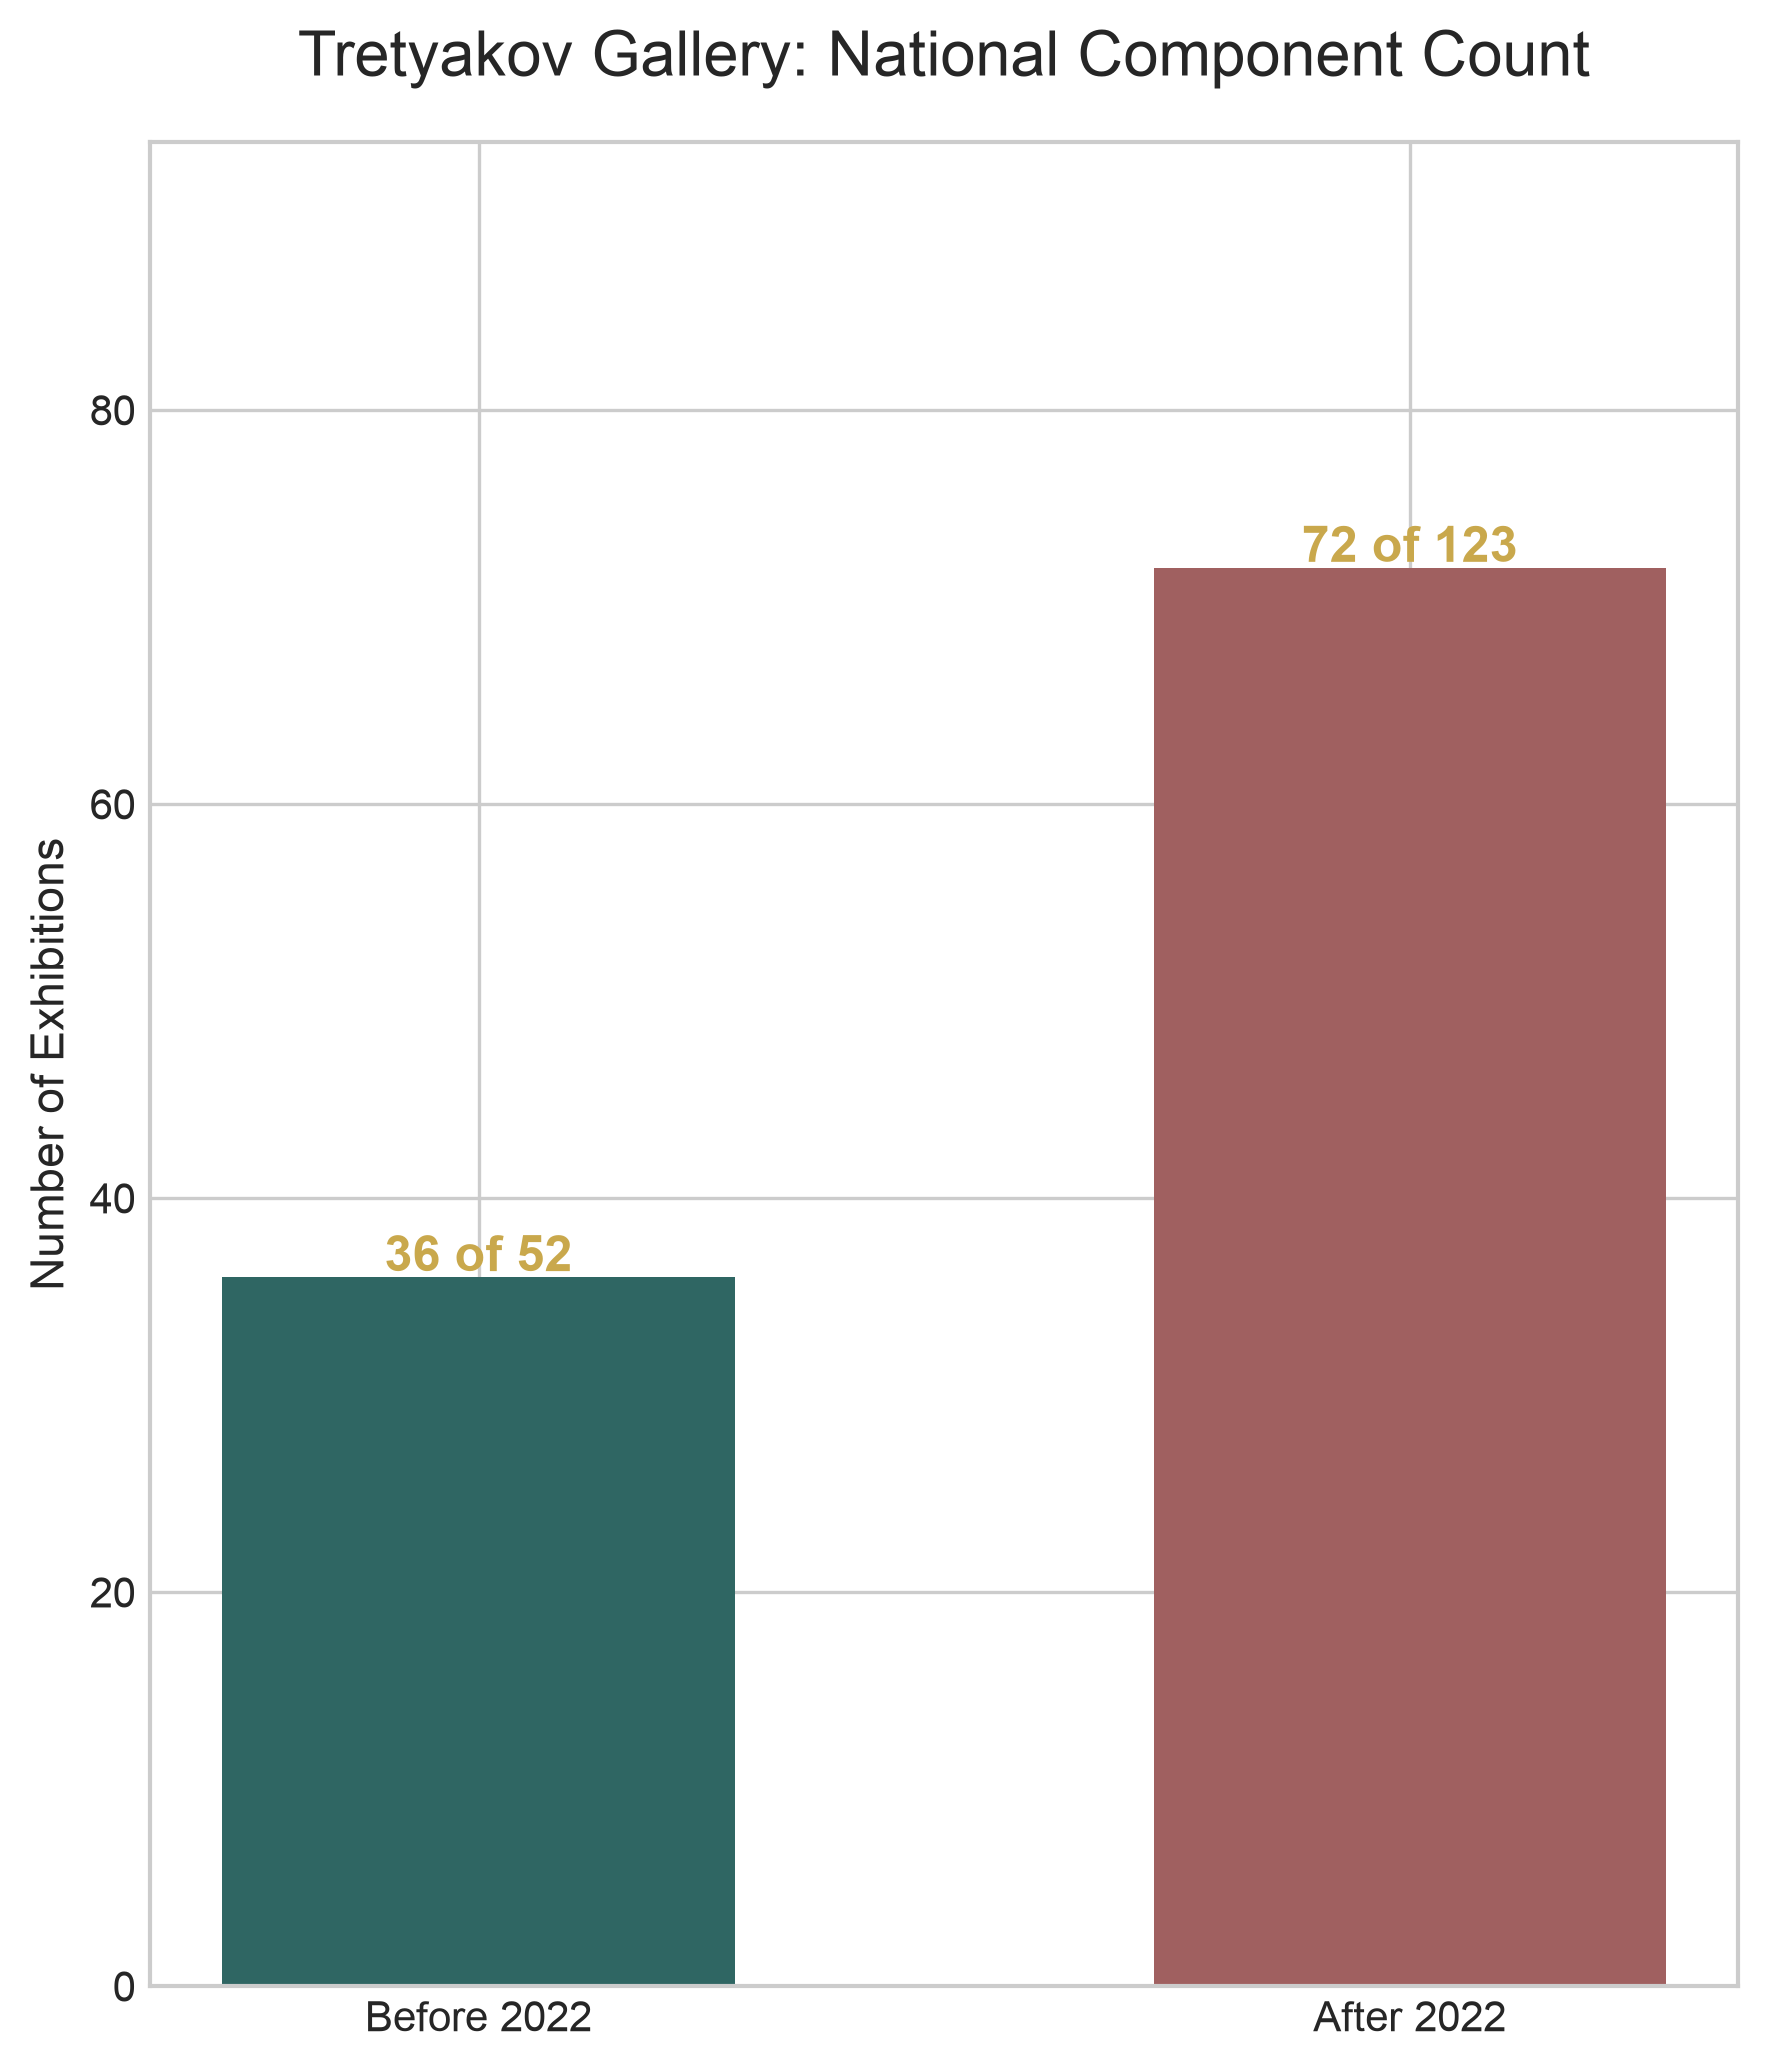

The table this chart was drawn from, first rows:
period, total_records, national_records, percent
before_2022, 52, 36, 69.2
after_2022, 123, 72, 58.5
